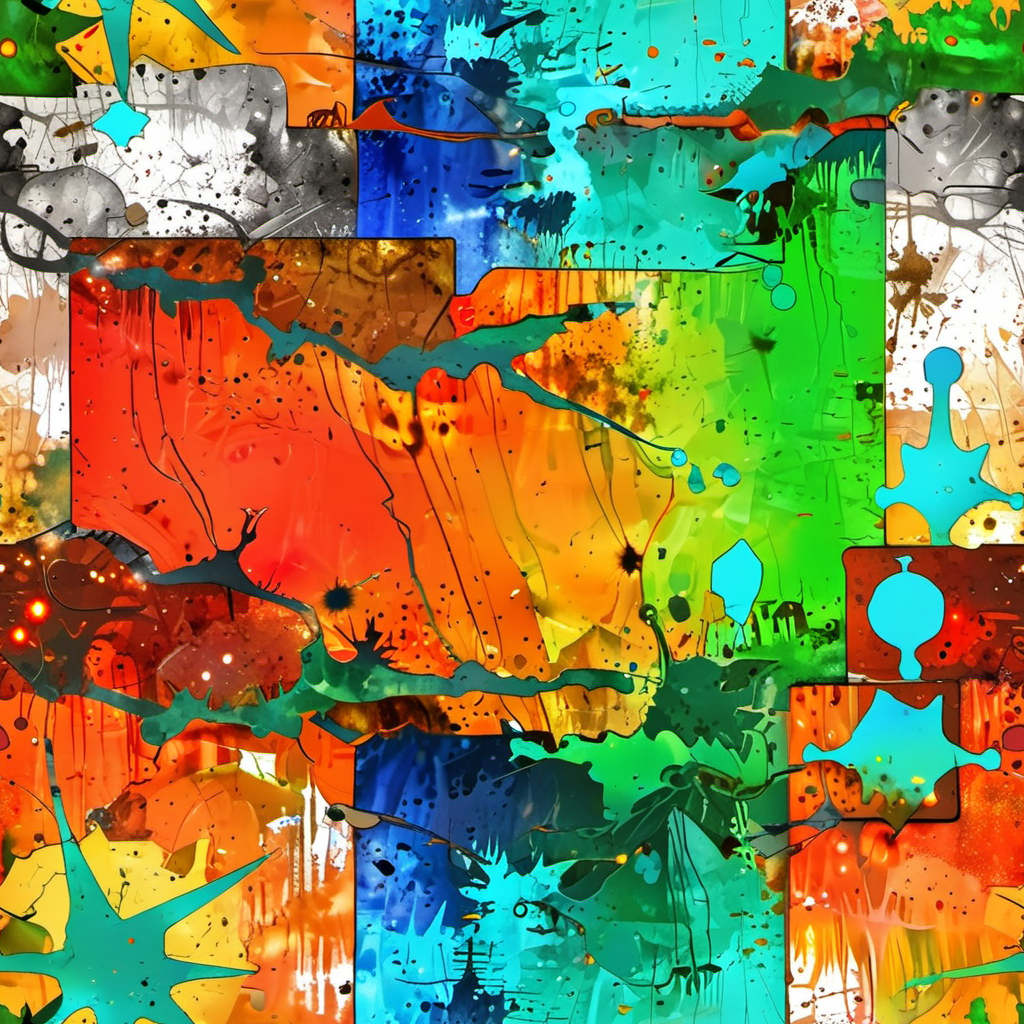
Generation parameters embedded in this image by AUTOMATIC1111 Stable Diffusion web UI or a fork of it (Forge, ...) (PNG 'parameters' text chunk):
texture raw pbr albedo texture
natural surface rusty dusty metal  spaceship-plating !orange green red blue, splotches, dripping! !colour paint splash! feature.splatter feature.grit feature.scratches feature.cracks
  top down close-up, key visual, hdr, simple background, by, form, orange green red blue theme top down close-up
Negative prompt: visible shadows, strong lights and shadows, sharp shadows, strong lights, blurry, photo-description, brand, right, name, logo, imprint, copyright, watermark, text, white text, signature, downloaded, company-branding, ugly, deformed, noisy, blurry
Steps: 11, Sampler: Euler A SGMUniform, CFG scale: 1.5, Seed: 2655381908, Size: 1024x1024, Model hash: 384fad53eb, Model: cinematix-lcm-L4, Tiling: True, Version: f0.0.17v1.8.0rc-latest-276-g29be1da7